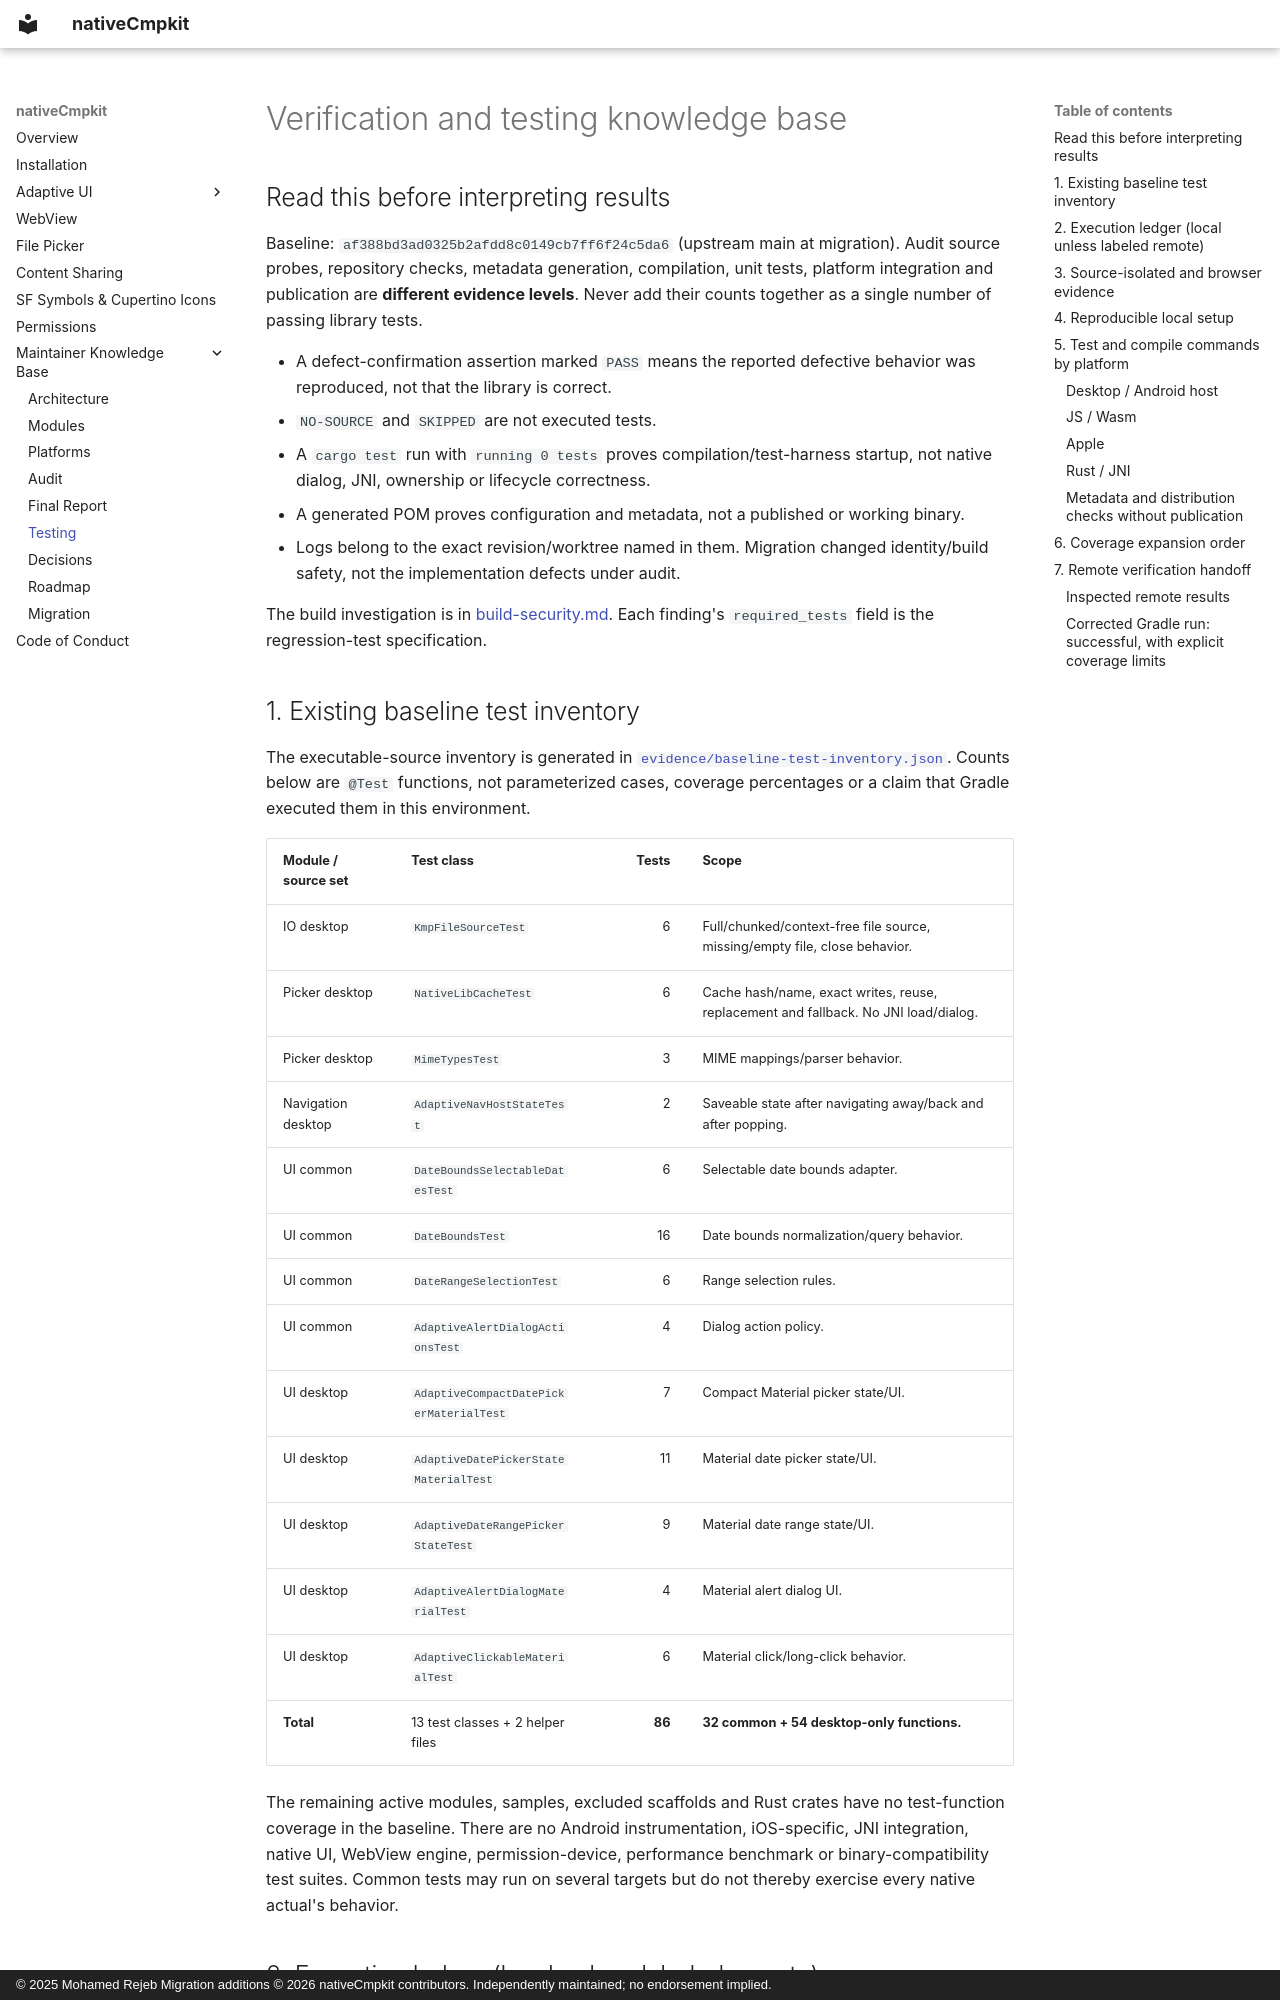

repository: Apdelrahman1911/nativeCmpkit · page: testing/index.html · generator: mkdocs · copyright: © 2025 Mohamed Rejeb Migration additions © 2026 nativeCmpkit contributors. Independently maintained; no endorsement implied.

# Verification and testing knowledge base

## Read this before interpreting results

Baseline: `af388bd3ad0325b2afdd8c0149cb7ff6f24c5da6` (upstream main at migration).
Audit source probes, repository checks, metadata generation, compilation, unit
tests, platform integration and publication are **different evidence levels**.
Never add their counts together as a single number of passing library tests.

- A defect-confirmation assertion marked `PASS` means the reported defective
  behavior was reproduced, not that the library is correct.
- `NO-SOURCE` and `SKIPPED` are not executed tests.
- A `cargo test` run with `running 0 tests` proves compilation/test-harness startup,
  not native dialog, JNI, ownership or lifecycle correctness.
- A generated POM proves configuration and metadata, not a published or working
  binary.
- Logs belong to the exact revision/worktree named in them. Migration changed
  identity/build safety, not the implementation defects under audit.

The build investigation is in [build-security.md](../audit/build-security.md).
Each finding's `required_tests` field is the regression-test specification.

## 1. Existing baseline test inventory

The executable-source inventory is generated in
[`evidence/baseline-test-inventory.json`](evidence/baseline-test-inventory.json).
Counts below are `@Test` functions, not parameterized cases, coverage percentages
or a claim that Gradle executed them in this environment.

| Module / source set | Test class | Tests | Scope |
|---|---|---:|---|
| IO desktop | `KmpFileSourceTest` | 6 | Full/chunked/context-free file source, missing/empty file, close behavior. |
| Picker desktop | `NativeLibCacheTest` | 6 | Cache hash/name, exact writes, reuse, replacement and fallback. No JNI load/dialog. |
| Picker desktop | `MimeTypesTest` | 3 | MIME mappings/parser behavior. |
| Navigation desktop | `AdaptiveNavHostStateTest` | 2 | Saveable state after navigating away/back and after popping. |
| UI common | `DateBoundsSelectableDatesTest` | 6 | Selectable date bounds adapter. |
| UI common | `DateBoundsTest` | 16 | Date bounds normalization/query behavior. |
| UI common | `DateRangeSelectionTest` | 6 | Range selection rules. |
| UI common | `AdaptiveAlertDialogActionsTest` | 4 | Dialog action policy. |
| UI desktop | `AdaptiveCompactDatePickerMaterialTest` | 7 | Compact Material picker state/UI. |
| UI desktop | `AdaptiveDatePickerStateMaterialTest` | 11 | Material date picker state/UI. |
| UI desktop | `AdaptiveDateRangePickerStateTest` | 9 | Material date range state/UI. |
| UI desktop | `AdaptiveAlertDialogMaterialTest` | 4 | Material alert dialog UI. |
| UI desktop | `AdaptiveClickableMaterialTest` | 6 | Material click/long-click behavior. |
| **Total** | 13 test classes + 2 helper files | **86** | **32 common + 54 desktop-only functions.** |

The remaining active modules, samples, excluded scaffolds and Rust crates have no
test-function coverage in the baseline. There are no Android instrumentation,
iOS-specific, JNI integration, native UI, WebView engine, permission-device,
performance benchmark or binary-compatibility test suites. Common tests may run on
several targets but do not thereby exercise every native actual's behavior.
